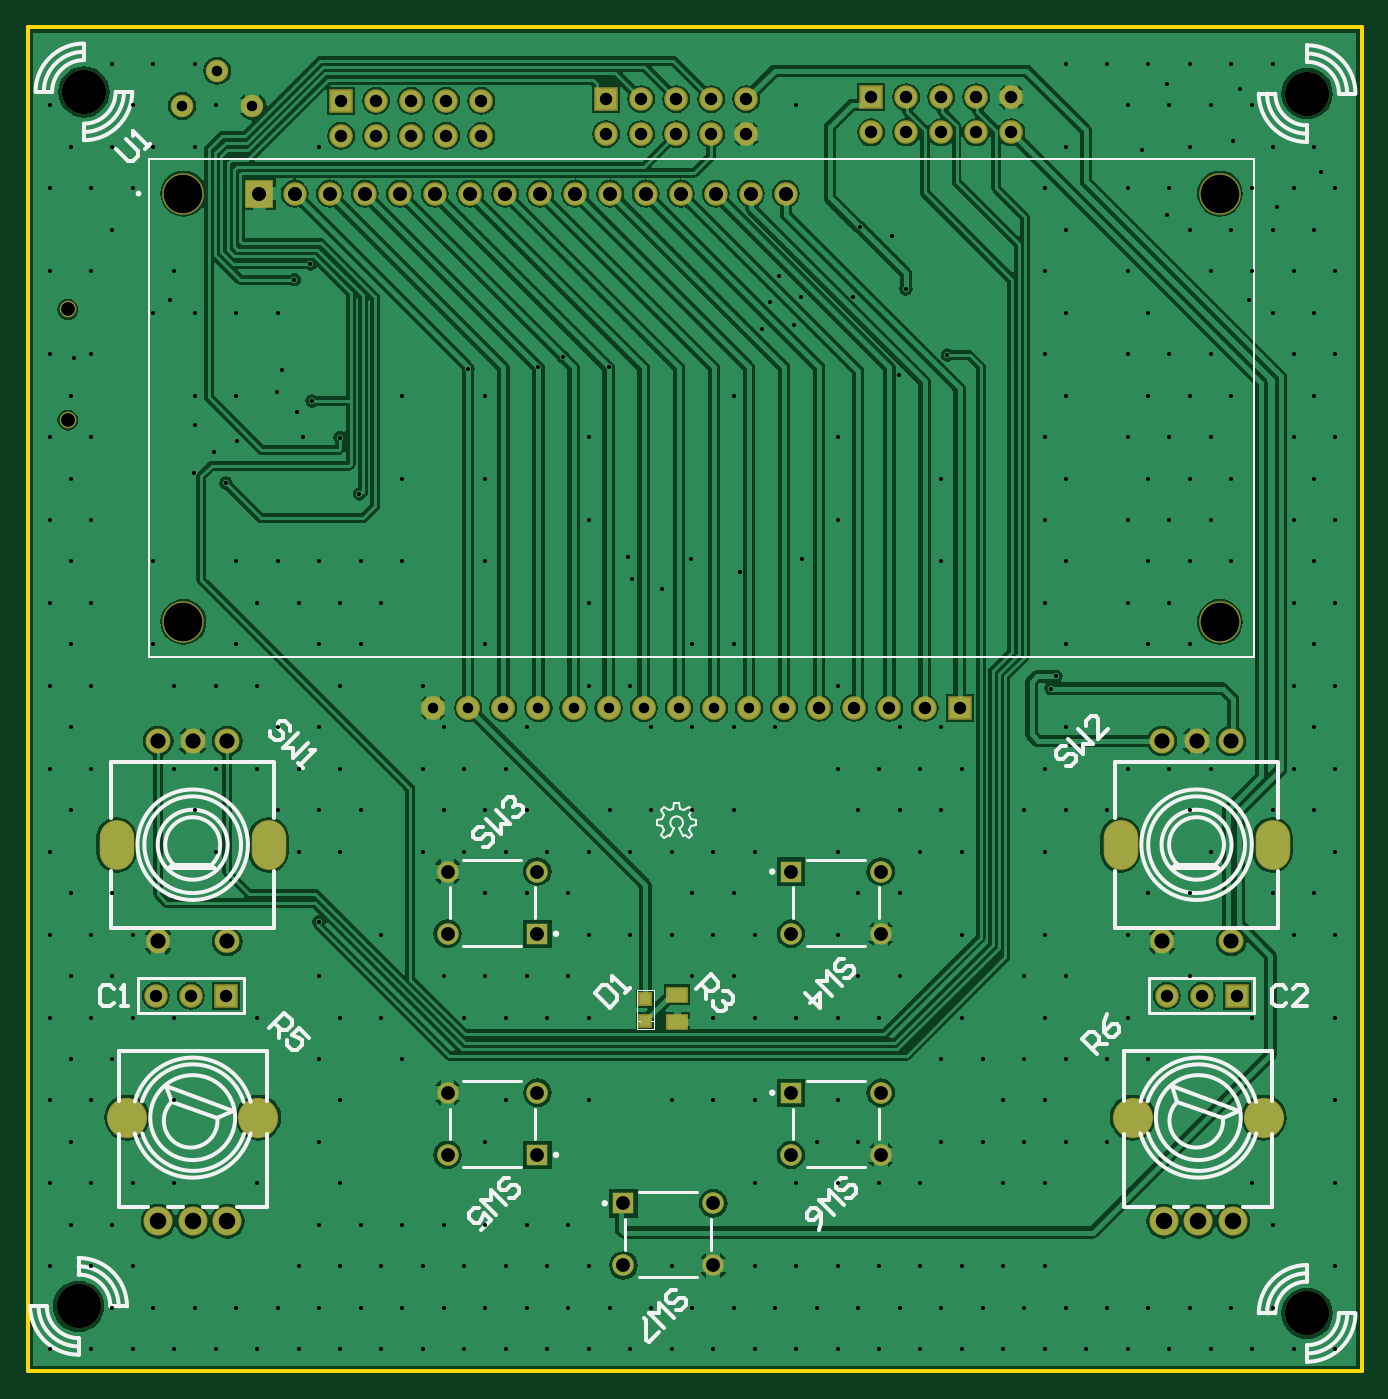
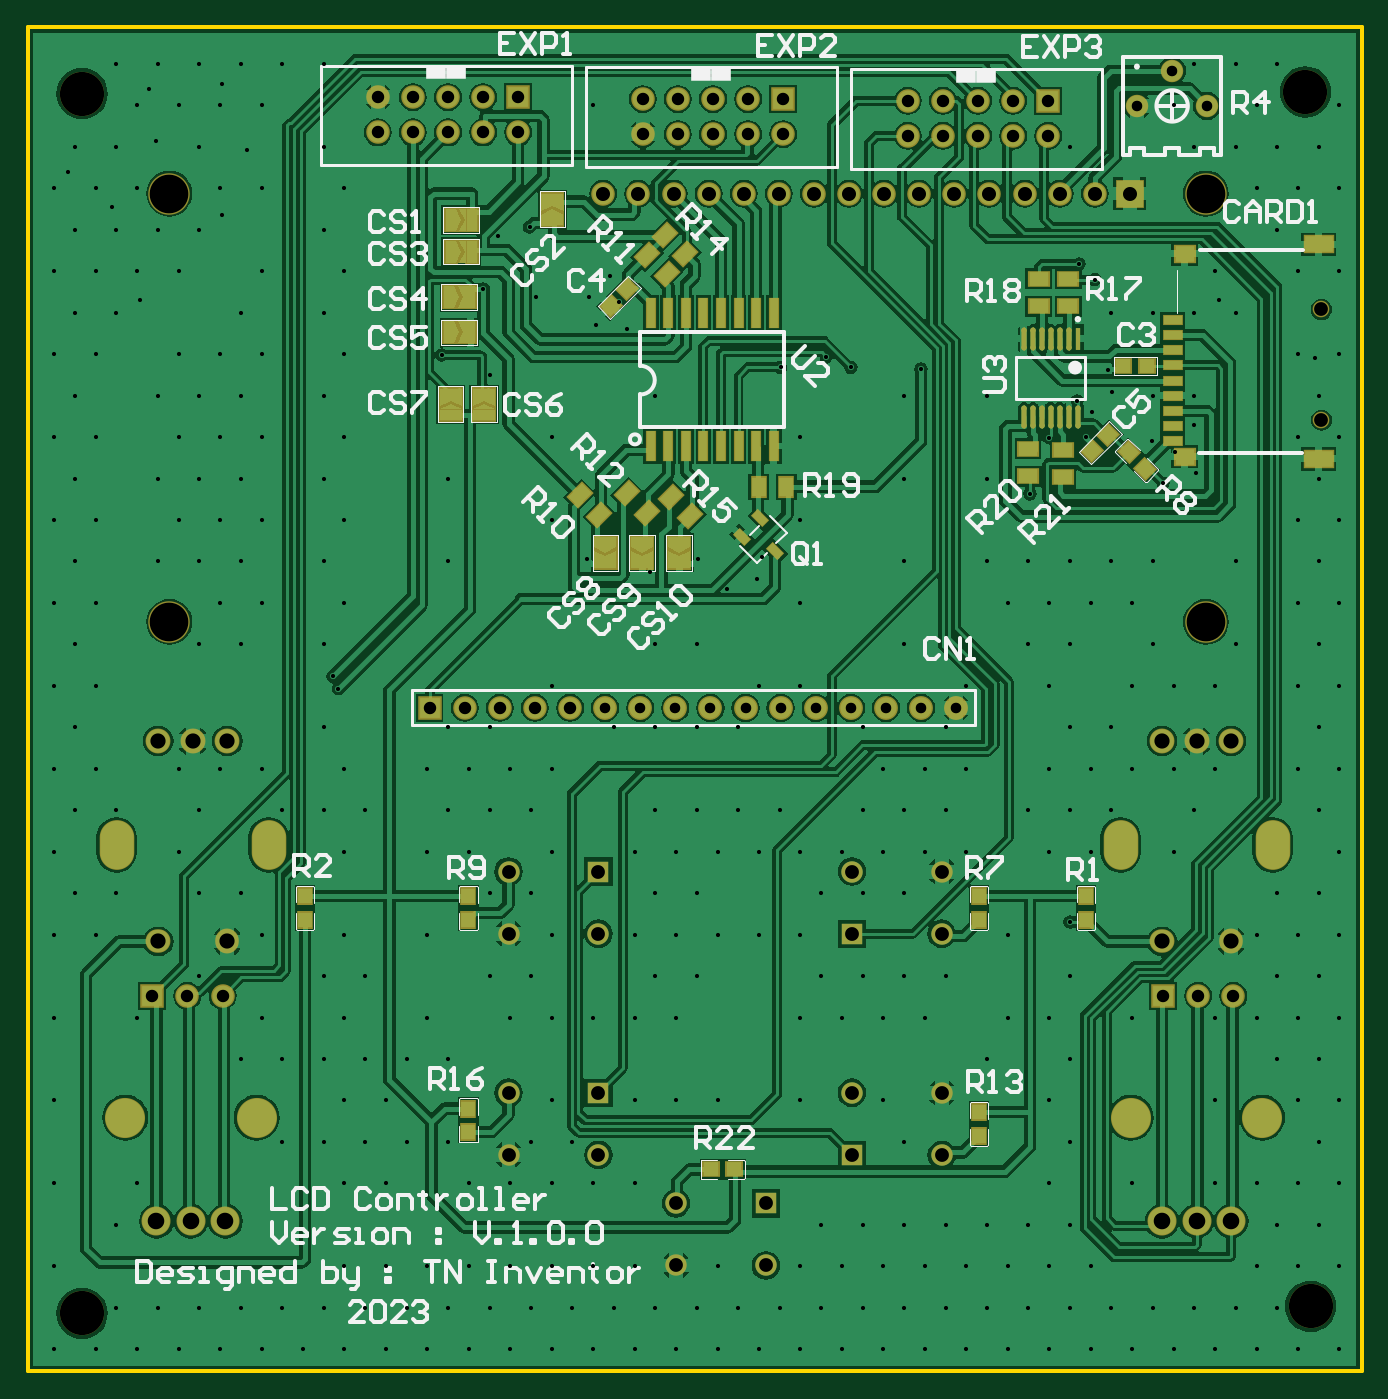
Circuit board: 12 layer files. Board 96.5 x 97.3 mm.
- drill: LCD Controller PCB-RoundHoles.TXT (6422 bytes)
- drill: LCD Controller PCB-SlotHoles.TXT (428 bytes)
- bottom_copper: LCD Controller PCB.GBL (121653 bytes)
- bottom_silk: LCD Controller PCB.GBO (25797 bytes)
- paste: LCD Controller PCB.GBP (4015 bytes)
- bottom_mask: LCD Controller PCB.GBS (7665 bytes)
- outline: LCD Controller PCB.GKO (366 bytes)
- outline: LCD Controller PCB.GM1 (272 bytes)
- top_copper: LCD Controller PCB.GTL (85173 bytes)
- top_silk: LCD Controller PCB.GTO (11467 bytes)
- paste: LCD Controller PCB.GTP (413 bytes)
- top_mask: LCD Controller PCB.GTS (3305 bytes)

=== drill: LCD Controller PCB-RoundHoles.TXT ===
M48
;Layer_Color=9474304
;FILE_FORMAT=2:5
INCH,TZ
;TYPE=PLATED
T01F00S00C0.01181
T02F00S00C0.03000
T03F00S00C0.03543
T04F00S00C0.03937
T05F00S00C0.04000
T06F00S00C0.04331
T07F00S00C0.04724
T10F00S00C0.12598
;TYPE=NON_PLATED
T11F00S00C0.03937
T12F00S00C0.11024
%
T01
X6299Y6299
X18110
X29921
X41732
X53543
X47638Y18110
X35827
X24016
X29921Y29921
X18110
X6299
X12205Y41732
X24016
X29921Y53543
X41732
X18110
X6299
X65354
X88976
X94882Y41732
X106693
X118504
X130315
X142126
X153937
X159842Y29921
X148031
X136220
X124409
X112598
X100787
X88976
X77165
X83071Y41732
Y18110
X94882
X106693
X118504
X130315
X142126
X153937
X165748
X177559
X189370
X201181
X207086Y29921
Y53543
Y6299
X195275
X183465
X171653
X159842
X148031
X136220
X124409
X112598
X100787
X88976
X77165
X65354
X71260Y18110
X59449
X183465Y29921
X218898
X230709
X242520
X254331
X266142
X277953
X289764
X295669Y18110
X307480
X319291
X331102
X342913
X354724
X360630Y6299
X348819
X337008
X325197
X313386
X301575
X289764
X277953
X266142
X254331
X242520
X230709
X218898
X224803Y18110
X236614
X248425
X260236
X272047
X283858
X289764Y53543
X277953
X254331
X242520
X230709
X218898
X212992Y18110
X354724Y41732
X348819Y53543
X372441
Y29921
Y6299
Y77165
Y100787
Y124409
Y148031
Y171653
Y195275
X360630
X366535Y207086
Y183465
X360630Y171653
X366535Y159842
X354724
Y136220
X366535
X360630Y124409
X348819Y100787
X331102Y112598
Y136220
X319291
X313386Y124409
Y100787
X319291Y88976
X307480
X295669
X283858
X272047
X260236
X266142Y100787
X289764
X295669Y112598
X283858
X289764Y124409
Y148031
X295669Y159842
X307480
X313386Y171653
X325197
X337008
X331102Y159842
X337008Y148031
X331102Y207086
X319291
X295669
X293000Y198000
X291500Y194500
X295669Y183465
X289764Y171653
X283858Y159842
X260236
X248425
X236614
X242520Y171653
X254331
X266142
X260236Y183465
X248425
X230709Y195275
Y171653
Y148031
X236614Y136220
X248425
X254331Y148031
X266142
Y124409
X248425Y112598
X236614
X242520Y100787
X230709
X218898
X230709Y124409
Y77165
X236614Y65354
X224803
X260236
X272047
X283858
X295669
X307480
X289764Y77165
X277953
X212992Y183465
X201181
X189370
X177559
X171653Y195275
X159842
X142126Y183465
X136220Y171653
X124409
X112598
X118504Y183465
X112598Y195275
X88976
X94882Y207086
X83071
Y183465
X71260
X77165Y171653
X88976
X94882Y159842
X83071
X71260
X77165Y148031
X88976
X112598
X124409
X136220
X148031
X159842
X171653
X183465
X195275
X207086
X201181Y159842
X189370
X177559
X165748
X142126
X130315
X118504
X130315Y136220
X142126
X153937
X159842Y124409
X171653
X183465
X195275
X207086
X201181Y136220
X189370
Y112598
X201181
X207086Y100787
X195275
Y77165
X207086
X183465
X159842
Y100787
X148031
X136220
X124409
X130315Y112598
X142126
X153937
X118504
X100787Y124409
X83000Y128000
X83071Y112598
X88976Y100787
X100787
X106693Y88976
X83071
X88976Y77165
X83071Y65354
X130315
X136220Y77165
X65354Y100787
Y171653
Y195275
X59449Y207086
X130315
X189370
X201181
X53543Y195275
X41732
X35827Y207086
X12205
X18110Y195275
X6299
X12205Y183465
X18110Y171653
X6299
X12205Y159842
X6299Y148031
X12205Y136220
X24016
X29921Y124409
X18110
X6299
X12205Y112598
X24016
X29921Y100787
X41732
Y77165
X18110
X6299
X12205Y88976
X24016
X18110Y100787
X6299
X12205Y65354
X53543Y148031
X47638Y159842
X53543Y171653
X41732
X35827Y230709
X12205
X18110Y242520
X6299
X12205Y254331
X18110Y266142
X6299
X12205Y277953
X13318Y288807
X18110Y289764
X6299
Y313386
X18110
X24016Y325197
X29921Y337008
X18110
X6299
X12205Y348819
X24016
X35827
X47638
X53543Y360630
X29921
X6299
X41732Y313386
X40588Y305120
X35827Y301575
X47638
Y277953
X47618Y269607
X53168Y261818
X47262Y255912
X18110Y218898
X6299
X65354
X77165
X88976
X100787
X106693Y230709
X94882
X83071
X71260
X59449
X56500Y253000
X59618Y264907
X59449Y277953
X71018Y279007
X72300Y285200
X76818Y273207
X81000Y276500
X78500Y266100
X89000Y266000
X94500Y250000
X106693Y254331
X130315
Y277953
X125500Y285500
X145500Y286039
X152500Y289000
X165500Y286000
X159842Y266142
Y242520
X170900Y231900
X172100Y225800
X180800Y222900
X189100Y231300
X202800Y227600
X159842Y218898
X130315Y230709
X106693Y277953
X71260Y301575
X59449
X76000Y311000
X80500Y315500
X83071Y348819
X211518Y304707
X209289Y296950
X201181Y277953
X218218Y298207
X220218Y306107
X214018Y312107
X235200Y306200
X250174Y308400
X246118Y323307
X237000Y326000
X218898Y360630
X295669Y348819
X289764Y337008
X295669Y325197
X289764Y313386
X295669Y301575
X289764Y289764
X295669Y277953
X289764Y266142
X295669Y254331
X289764Y242520
X295669Y230709
X289764Y218898
X313386
X325197
X331102Y230709
X342913
X337008Y242520
X325197
X313386
X319291Y254331
X331102
X342913
X337008Y266142
X325197
X313386
X319291Y277953
X331102
X342913
X337008Y289764
X325197
X313386
X319291Y301575
X313386Y313386
X337008
X348819
X348018Y305107
X354724Y301575
X366535
X360630Y313386
X366535Y325197
X354724
X356038Y331834
X360630Y337008
X348819
X354724Y348819
X366535
X368580Y341772
X343496Y350528
X331102Y348819
X317466Y347925
X313386Y337008
X325197
X324565Y329467
X331102Y325197
X342913
X348819Y360630
X345418Y365407
X337008Y360630
X325197
X324565Y366856
X313386Y360630
X360630Y289764
X366535Y277953
X360630Y266142
X366535Y254331
X360630Y242520
X366535Y230709
X360630Y218898
X319291Y230709
X260236
Y254331
X262000Y289500
X248200Y283900
X230709Y266142
Y242520
X220700Y231300
X372441Y242520
Y266142
Y289764
Y313386
Y337008
Y218898
X354724Y372441
X342913
X331102
X319291
X307480
X295669
X47638
X35827
X24016
T02
X215500Y189000
X205500
X195500
X185500
X175500
X165500
X155500
X145500
X135500
X125500
X115500
X44000Y360500
X64000
X54000Y370500
T03
X225500Y189000
X235500
X245500
X255500
X265500
X324500Y107000
X334500
X344500
X56500
X46500
X36500
X89263Y351937
X99263
X109263
X119263
X129263
Y361937
X119263
X109263
X99263
X89263
X164763Y362437
Y352437
X174763
Y362437
X184763
Y352437
X194763
Y362437
X204763
Y352437
X240263Y352937
Y362937
X250263
Y352937
X260263
Y362937
X270263
Y352937
X280263
Y362937
T04
X169705Y30142
Y47858
X195295
Y30142
X217426Y61642
Y79358
X243017
Y61642
Y124642
Y142358
X217426
Y124642
X145185
Y142358
X119595
Y124642
X119605Y79358
Y61642
X145195
Y79358
T05
X66016Y335524
X76016
X86016
X96016
X106016
X116016
X126016
X136016
X146016
X156016
X166016
X176016
X186016
X196016
X206016
X216016
T06
X323158Y122456
X342843
Y179543
X333000
X323158
X56843
Y122456
X37158
Y179543
X47001
T07
X37157Y42736
X47000
X56842
X323657
X333500
X343342
T10
X14500Y18500
X364500Y16500
X16000Y364500
X364500Y364000
T11
X11433Y271012
X11443Y302508
T12
X44362Y213476
Y335524
X339638
Y213476
M30

=== drill: LCD Controller PCB-SlotHoles.TXT ===
M48
;Layer_Color=9474304
;FILE_FORMAT=2:5
INCH,TZ
;TYPE=PLATED
T08F00S00C0.05906
T09F00S00C0.06299
;TYPE=NON_PLATED
%
G90
G05
T08
G00X315587Y72264
M15
G01X314012
M16
G00X352988Y72264
M15
G01X351413
M16
G00X66489Y72264
M15
G01X64914
M16
G00X29087Y72264
M15
G01X27512
M16
T09
G00X311347Y152181
M15
G01Y147850
M16
G00X354654Y147850
M15
G01Y152181
M16
G00X68654Y147850
M15
G01Y152181
M16
G00X25347Y152181
M15
G01Y147850
M16
M17
M30

=== bottom_copper: LCD Controller PCB.GBL (121653 bytes, source omitted) ===
=== bottom_silk: LCD Controller PCB.GBO (25797 bytes, source omitted) ===
=== paste: LCD Controller PCB.GBP ===
G04*
G04 #@! TF.GenerationSoftware,Altium Limited,Altium Designer,23.10.1 (27)*
G04*
G04 Layer_Color=128*
%FSLAX25Y25*%
%MOIN*%
G70*
G04*
G04 #@! TF.SameCoordinates,F6535FD2-0468-4A63-920D-5F40DC5DF58B*
G04*
G04*
G04 #@! TF.FilePolarity,Positive*
G04*
G01*
G75*
%ADD17R,0.05512X0.03937*%
G04:AMPARAMS|DCode=51|XSize=43.31mil|YSize=39.37mil|CornerRadius=0mil|HoleSize=0mil|Usage=FLASHONLY|Rotation=135.000|XOffset=0mil|YOffset=0mil|HoleType=Round|Shape=Rectangle|*
%AMROTATEDRECTD51*
4,1,4,0.02923,-0.00139,0.00139,-0.02923,-0.02923,0.00139,-0.00139,0.02923,0.02923,-0.00139,0.0*
%
%ADD51ROTATEDRECTD51*%

%ADD52R,0.07874X0.04724*%
%ADD53R,0.05512X0.04724*%
%ADD54R,0.05118X0.02362*%
G04:AMPARAMS|DCode=56|XSize=42.13mil|YSize=23.62mil|CornerRadius=0mil|HoleSize=0mil|Usage=FLASHONLY|Rotation=45.000|XOffset=0mil|YOffset=0mil|HoleType=Round|Shape=Rectangle|*
%AMROTATEDRECTD56*
4,1,4,-0.00654,-0.02325,-0.02325,-0.00654,0.00654,0.02325,0.02325,0.00654,-0.00654,-0.02325,0.0*
%
%ADD56ROTATEDRECTD56*%

%ADD57R,0.04331X0.03937*%
%ADD58R,0.02500X0.08504*%
G04:AMPARAMS|DCode=59|XSize=65.17mil|YSize=14.99mil|CornerRadius=7.5mil|HoleSize=0mil|Usage=FLASHONLY|Rotation=270.000|XOffset=0mil|YOffset=0mil|HoleType=Round|Shape=RoundedRectangle|*
%AMROUNDEDRECTD59*
21,1,0.06517,0.00000,0,0,270.0*
21,1,0.05018,0.01499,0,0,270.0*
1,1,0.01499,0.00000,-0.02509*
1,1,0.01499,0.00000,0.02509*
1,1,0.01499,0.00000,0.02509*
1,1,0.01499,0.00000,-0.02509*
%
%ADD59ROUNDEDRECTD59*%
%ADD60R,0.01499X0.06517*%
G04:AMPARAMS|DCode=61|XSize=43.31mil|YSize=39.37mil|CornerRadius=0mil|HoleSize=0mil|Usage=FLASHONLY|Rotation=45.000|XOffset=0mil|YOffset=0mil|HoleType=Round|Shape=Rectangle|*
%AMROTATEDRECTD61*
4,1,4,-0.00139,-0.02923,-0.02923,-0.00139,0.00139,0.02923,0.02923,0.00139,-0.00139,-0.02923,0.0*
%
%ADD61ROTATEDRECTD61*%

G04:AMPARAMS|DCode=62|XSize=55.12mil|YSize=39.37mil|CornerRadius=0mil|HoleSize=0mil|Usage=FLASHONLY|Rotation=315.000|XOffset=0mil|YOffset=0mil|HoleType=Round|Shape=Rectangle|*
%AMROTATEDRECTD62*
4,1,4,-0.03341,0.00557,-0.00557,0.03341,0.03341,-0.00557,0.00557,-0.03341,-0.03341,0.00557,0.0*
%
%ADD62ROTATEDRECTD62*%

%ADD63R,0.03937X0.05512*%
%ADD65R,0.03937X0.04331*%
D17*
X85000Y254732D02*
D03*
Y262606D02*
D03*
X95000Y262874D02*
D03*
Y255000D02*
D03*
X83500Y303394D02*
D03*
Y311268D02*
D03*
X92000Y303394D02*
D03*
Y311268D02*
D03*
D51*
X72134Y266866D02*
D03*
X76866Y262134D02*
D03*
X209134Y308366D02*
D03*
X213866Y303634D02*
D03*
D52*
X12228Y259949D02*
D03*
Y321051D02*
D03*
D53*
X50424Y318377D02*
D03*
Y260581D02*
D03*
D54*
X53772Y264912D02*
D03*
Y269243D02*
D03*
Y273573D02*
D03*
Y277904D02*
D03*
Y282235D02*
D03*
Y286565D02*
D03*
Y290896D02*
D03*
Y295227D02*
D03*
Y299558D02*
D03*
D56*
X167062Y233561D02*
D03*
X176583Y237793D02*
D03*
X171293Y243082D02*
D03*
D57*
X185346Y57500D02*
D03*
X178654D02*
D03*
X61154Y286500D02*
D03*
X67847D02*
D03*
D58*
X202500Y301398D02*
D03*
X197500Y301398D02*
D03*
X192500Y301398D02*
D03*
X187500D02*
D03*
X182500D02*
D03*
X177500D02*
D03*
X172500Y301398D02*
D03*
X167500Y301398D02*
D03*
Y263602D02*
D03*
X172500Y263602D02*
D03*
X177500Y263602D02*
D03*
X182500D02*
D03*
X187500D02*
D03*
X192500D02*
D03*
X197500Y263602D02*
D03*
X202500Y263602D02*
D03*
D59*
X80823Y271876D02*
D03*
X83382D02*
D03*
X85941D02*
D03*
X88500D02*
D03*
X91059D02*
D03*
X93618D02*
D03*
X96177D02*
D03*
Y294124D02*
D03*
X93618D02*
D03*
X91059D02*
D03*
X88500D02*
D03*
X85941D02*
D03*
X83382D02*
D03*
D60*
X80823D02*
D03*
D61*
X66366Y261866D02*
D03*
X61634Y257134D02*
D03*
D62*
X203704Y244525D02*
D03*
X209271Y250092D02*
D03*
X191204Y243525D02*
D03*
X196771Y249092D02*
D03*
X217204Y244024D02*
D03*
X222771Y249592D02*
D03*
X192778Y318278D02*
D03*
X198346Y323846D02*
D03*
X198000Y312500D02*
D03*
X203568Y318068D02*
D03*
D63*
X163894Y252000D02*
D03*
X171768D02*
D03*
D65*
X301000Y135346D02*
D03*
Y128654D02*
D03*
X254500Y135346D02*
D03*
Y128654D02*
D03*
Y74846D02*
D03*
Y68154D02*
D03*
X109000Y73846D02*
D03*
Y67154D02*
D03*
Y135346D02*
D03*
Y128654D02*
D03*
X78500Y135346D02*
D03*
Y128654D02*
D03*
M02*

=== bottom_mask: LCD Controller PCB.GBS (7665 bytes, source omitted) ===
=== outline: LCD Controller PCB.GKO ===
G04*
G04 #@! TF.GenerationSoftware,Altium Limited,Altium Designer,20.2.4 (192)*
G04*
G04 Layer_Color=16711935*
%FSLAX25Y25*%
%MOIN*%
G70*
G04*
G04 #@! TF.SameCoordinates,044C43E0-6038-46BE-8CBF-5B013F79F5C9*
G04*
G04*
G04 #@! TF.FilePolarity,Positive*
G04*
G01*
G75*
%ADD81C,0.01181*%
D81*
X0Y0D02*
X380000D01*
X0D02*
Y382900D01*
X380000D01*
Y0D02*
Y382900D01*
M02*

=== outline: LCD Controller PCB.GM1 ===
G04*
G04 #@! TF.GenerationSoftware,Altium Limited,Altium Designer,23.10.1 (27)*
G04*
G04 Layer_Color=16711935*
%FSLAX25Y25*%
%MOIN*%
G70*
G04*
G04 #@! TF.SameCoordinates,F6535FD2-0468-4A63-920D-5F40DC5DF58B*
G04*
G04*
G04 #@! TF.FilePolarity,Positive*
G04*
G01*
G75*
M02*

=== top_copper: LCD Controller PCB.GTL (85173 bytes, source omitted) ===
=== top_silk: LCD Controller PCB.GTO (11467 bytes, source omitted) ===
=== paste: LCD Controller PCB.GTP ===
G04*
G04 #@! TF.GenerationSoftware,Altium Limited,Altium Designer,23.10.1 (27)*
G04*
G04 Layer_Color=8421504*
%FSLAX25Y25*%
%MOIN*%
G70*
G04*
G04 #@! TF.SameCoordinates,F6535FD2-0468-4A63-920D-5F40DC5DF58B*
G04*
G04*
G04 #@! TF.FilePolarity,Positive*
G04*
G01*
G75*
%ADD16R,0.03150X0.03150*%
%ADD17R,0.05512X0.03937*%
D16*
X176000Y106150D02*
D03*
Y99850D02*
D03*
D17*
X185000Y99394D02*
D03*
Y107268D02*
D03*
M02*

=== top_mask: LCD Controller PCB.GTS ===
G04*
G04 #@! TF.GenerationSoftware,Altium Limited,Altium Designer,23.10.1 (27)*
G04*
G04 Layer_Color=8388736*
%FSLAX25Y25*%
%MOIN*%
G70*
G04*
G04 #@! TF.SameCoordinates,F6535FD2-0468-4A63-920D-5F40DC5DF58B*
G04*
G04*
G04 #@! TF.FilePolarity,Negative*
G04*
G01*
G75*
%ADD18R,0.03950X0.03950*%
%ADD19R,0.06312X0.04737*%
%ADD20R,0.06706X0.06706*%
%ADD21C,0.06706*%
%ADD22C,0.04737*%
%ADD23C,0.06400*%
%ADD24C,0.08274*%
%ADD25O,0.11424X0.11424*%
%ADD26C,0.12611*%
%ADD27C,0.07093*%
%ADD28O,0.07093X0.06699*%
%ADD29O,0.06699X0.07093*%
%ADD30O,0.09849X0.14179*%
%ADD31C,0.06102*%
%ADD32R,0.06102X0.06102*%
%ADD33R,0.08200X0.08200*%
%ADD34C,0.11824*%
%ADD35C,0.06800*%
D18*
X176000Y106150D02*
D03*
Y99850D02*
D03*
D19*
X185000Y99394D02*
D03*
Y107268D02*
D03*
D20*
X344500Y107000D02*
D03*
X89263Y361937D02*
D03*
X265500Y189000D02*
D03*
X56500Y107000D02*
D03*
X164763Y362437D02*
D03*
X240263Y362937D02*
D03*
D21*
X334500Y107000D02*
D03*
X324500D02*
D03*
X129263Y351937D02*
D03*
Y361937D02*
D03*
X119263Y351937D02*
D03*
Y361937D02*
D03*
X109263Y351937D02*
D03*
Y361937D02*
D03*
X99263Y351937D02*
D03*
Y361937D02*
D03*
X89263Y351937D02*
D03*
X76016Y335524D02*
D03*
X86016D02*
D03*
X96016D02*
D03*
X106016D02*
D03*
X116016D02*
D03*
X126016D02*
D03*
X136016D02*
D03*
X146016D02*
D03*
X156016D02*
D03*
X166016D02*
D03*
X176016D02*
D03*
X186016D02*
D03*
X196016D02*
D03*
X206016D02*
D03*
X216016D02*
D03*
X255500Y189000D02*
D03*
X245500D02*
D03*
X235500D02*
D03*
X225500D02*
D03*
X36500Y107000D02*
D03*
X46500D02*
D03*
X164763Y352437D02*
D03*
X174763Y362437D02*
D03*
Y352437D02*
D03*
X184763Y362437D02*
D03*
Y352437D02*
D03*
X194763Y362437D02*
D03*
Y352437D02*
D03*
X204763Y362437D02*
D03*
Y352437D02*
D03*
X240263Y352937D02*
D03*
X250263Y362937D02*
D03*
Y352937D02*
D03*
X260263Y362937D02*
D03*
Y352937D02*
D03*
X270263Y362937D02*
D03*
Y352937D02*
D03*
X280263Y362937D02*
D03*
Y352937D02*
D03*
D22*
X11443Y302508D02*
D03*
X11433Y271012D02*
D03*
D23*
X64000Y360500D02*
D03*
X54000Y370500D02*
D03*
X44000Y360500D02*
D03*
D24*
X323657Y42736D02*
D03*
X333500D02*
D03*
X343342D02*
D03*
X56842D02*
D03*
X47000D02*
D03*
X37157D02*
D03*
D25*
X314799Y72264D02*
D03*
X352201D02*
D03*
X65701D02*
D03*
X28300D02*
D03*
D26*
X14500Y18500D02*
D03*
X364500Y364000D02*
D03*
X16000Y364500D02*
D03*
X364500Y16500D02*
D03*
D27*
X342843Y179543D02*
D03*
X333000D02*
D03*
X323158D02*
D03*
X37158D02*
D03*
X47001D02*
D03*
X56843D02*
D03*
D28*
X342843Y122456D02*
D03*
X56843D02*
D03*
D29*
X323158D02*
D03*
X37158D02*
D03*
D30*
X354654Y150015D02*
D03*
X311347D02*
D03*
X25347D02*
D03*
X68654D02*
D03*
D31*
X195295Y30142D02*
D03*
X169705D02*
D03*
X195295Y47858D02*
D03*
X243017Y79358D02*
D03*
X217426Y61642D02*
D03*
X243017D02*
D03*
X119605D02*
D03*
X145195Y79358D02*
D03*
X119605D02*
D03*
X243017Y142358D02*
D03*
X217426Y124642D02*
D03*
X243017D02*
D03*
X119595D02*
D03*
X145185Y142358D02*
D03*
X119595D02*
D03*
D32*
X169705Y47858D02*
D03*
X217426Y79358D02*
D03*
X145195Y61642D02*
D03*
X217426Y142358D02*
D03*
X145185Y124642D02*
D03*
D33*
X66016Y335524D02*
D03*
D34*
X44362D02*
D03*
Y213476D02*
D03*
X339638Y335524D02*
D03*
Y213476D02*
D03*
D35*
X215500Y189000D02*
D03*
X205500D02*
D03*
X195500D02*
D03*
X185500D02*
D03*
X175500D02*
D03*
X165500D02*
D03*
X155500D02*
D03*
X145500D02*
D03*
X135500D02*
D03*
X125500D02*
D03*
X115500D02*
D03*
M02*

